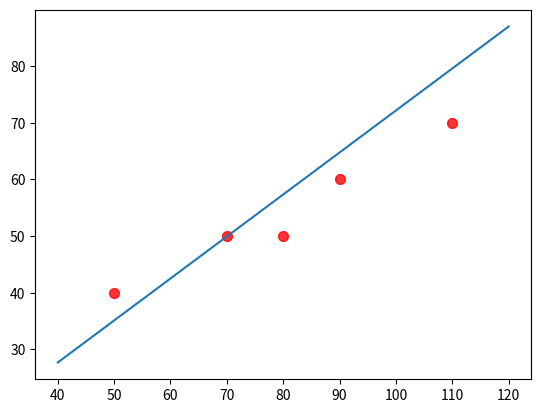

This chart was generated by the following Python code:
import numpy as np
from numpy.linalg import inv
import matplotlib.pyplot as plt
X = np.array([[1,50],
                [2,70],
                [3,80],
                [4,110],
                [5,90]])
Y = np.array([[40],
              [50],
              [50],
              [70],
              [60]])
# w = ((((X^T)*X)^-1)*X^T)*Y
w = inv(
    (X.T).dot(X)
).dot(X.T
      ).dot(Y)
w_1 = w[0]
w_2 = w[1]
print(w_1, w_2)
#y = w_1 + w_2 * x
##график
#границы графика
margin = 10
X_min = X[:,1].min()-margin
X_max = X[:,1].max()+margin

X_range = np.linspace(X_min, X_max, num=100)
Y_m = w_1+w_2*X_range
#исходные точки
plt.scatter(X[:,1], Y[:,0], s=50, c='r', marker='o',
            alpha=0.8)
# пресказанная модель
plt.plot(X_range, Y_m)
plt.show()